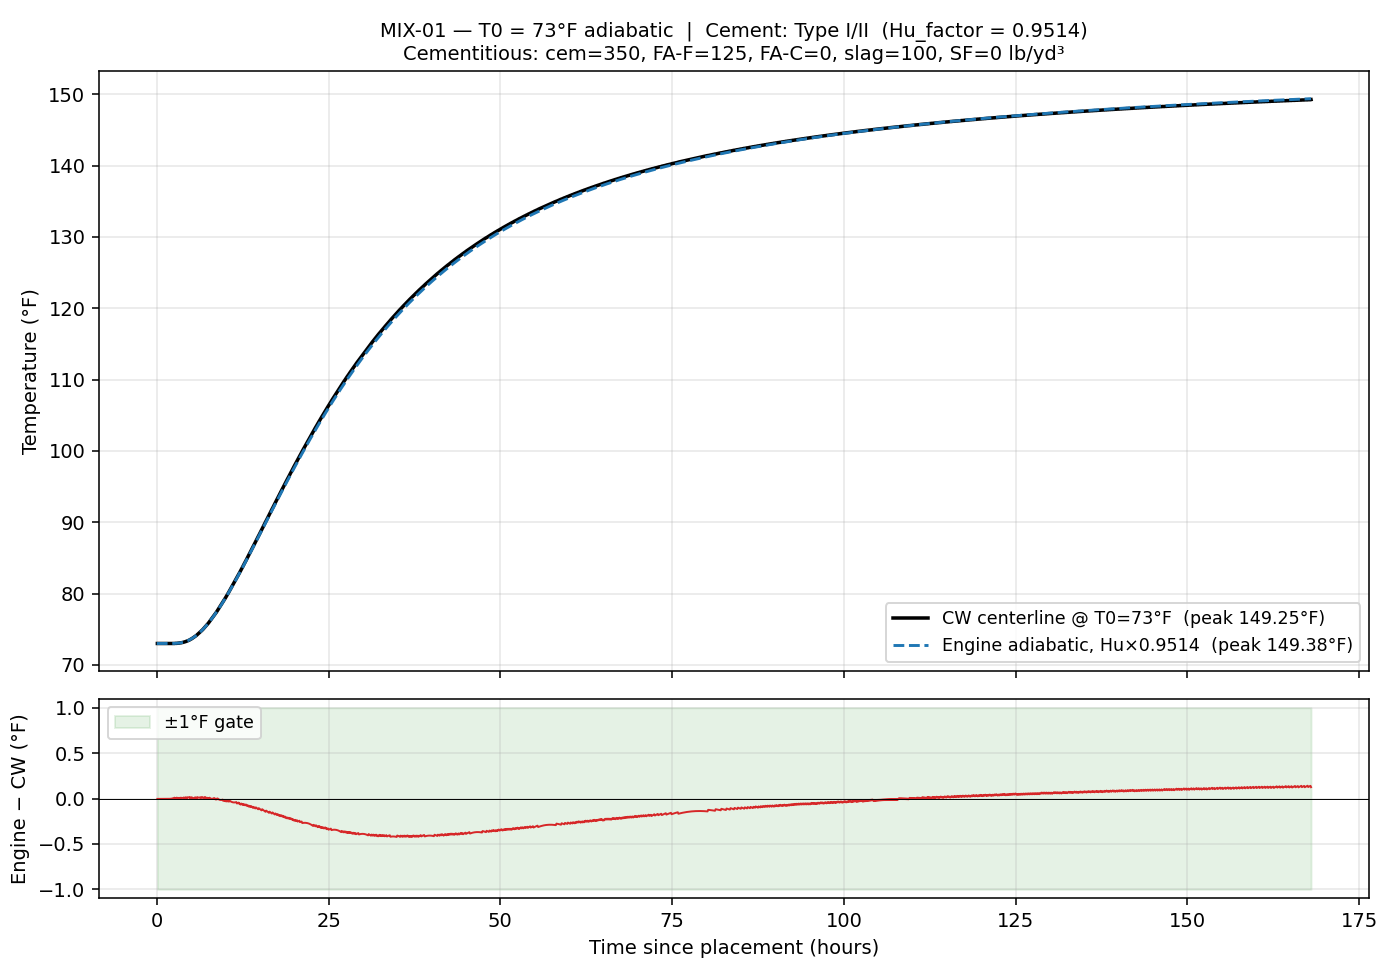

The data file committed next to this chart (first rows):
time_hrs, T_engine_F, T_cw_F, delta_F
0.0833, 73, 73, -0.00400
0.1667, 73, 73, -0.00400
0.2500, 73, 73, -0.00400
0.3333, 73, 73, -0.00400
0.4167, 73, 73, -0.00400
0.5000, 73, 73, -0.00400
0.5833, 73, 73, -0.00400
0.6667, 73, 73, -0.00400
0.7500, 73, 73, -0.00400
0.8333, 73, 73, -0.00400
0.9167, 73, 73, -0.00400
1, 73, 73, -0.00400
1.083, 73, 73, -0.00400
1.167, 73, 73, -0.00400
1.25, 73, 73, -0.00399
1.333, 73, 73, -0.00399
1.417, 73, 73, -0.00397
1.5, 73, 73, -0.00393
1.583, 73, 73, -0.00387
1.667, 73, 73, -0.00377
1.75, 73, 73, -0.00361
1.833, 73, 73, -0.00337
1.917, 73, 73, -0.00301
2, 73, 73, -0.00251
2.083, 73, 73, -0.00181
2.167, 73, 73, -0.00088
2.25, 73, 73, 0.00035
2.333, 73.01, 73, 0.00192
2.417, 73.01, 73, 0.00391
2.5, 73.01, 73, 0.00637
2.583, 73.01, 73, 0.00938
2.667, 73.02, 73.02, -0.00499
2.75, 73.02, 73.02, -0.00066
2.833, 73.03, 73.02, 0.00443
2.917, 73.03, 73.02, 0.01037
3, 73.04, 73.04, -0.00078
3.083, 73.05, 73.04, 0.00707
3.167, 73.06, 73.06, -0.00200
3.25, 73.07, 73.06, 0.00805
3.333, 73.08, 73.08, 0.00132
3.417, 73.09, 73.09, -0.00412
3.5, 73.1, 73.09, 0.00976
3.583, 73.12, 73.11, 0.00704
3.667, 73.14, 73.13, 0.00581
3.75, 73.15, 73.15, 0.00607
3.833, 73.17, 73.17, 0.00789
3.917, 73.2, 73.18, 0.01136
4, 73.22, 73.22, -0.00154
4.083, 73.24, 73.24, 0.00526
4.167, 73.27, 73.26, 0.01382
4.25, 73.3, 73.29, 0.00613
4.333, 73.33, 73.33, 0.00023
4.417, 73.36, 73.35, 0.01420
4.5, 73.39, 73.38, 0.01198
4.583, 73.43, 73.42, 0.01163
4.667, 73.47, 73.45, 0.01322
4.75, 73.51, 73.49, 0.01666
4.833, 73.55, 73.54, 0.00402
4.917, 73.59, 73.58, 0.01135
5, 73.64, 73.63, 0.00257
... 1,956 more rows
